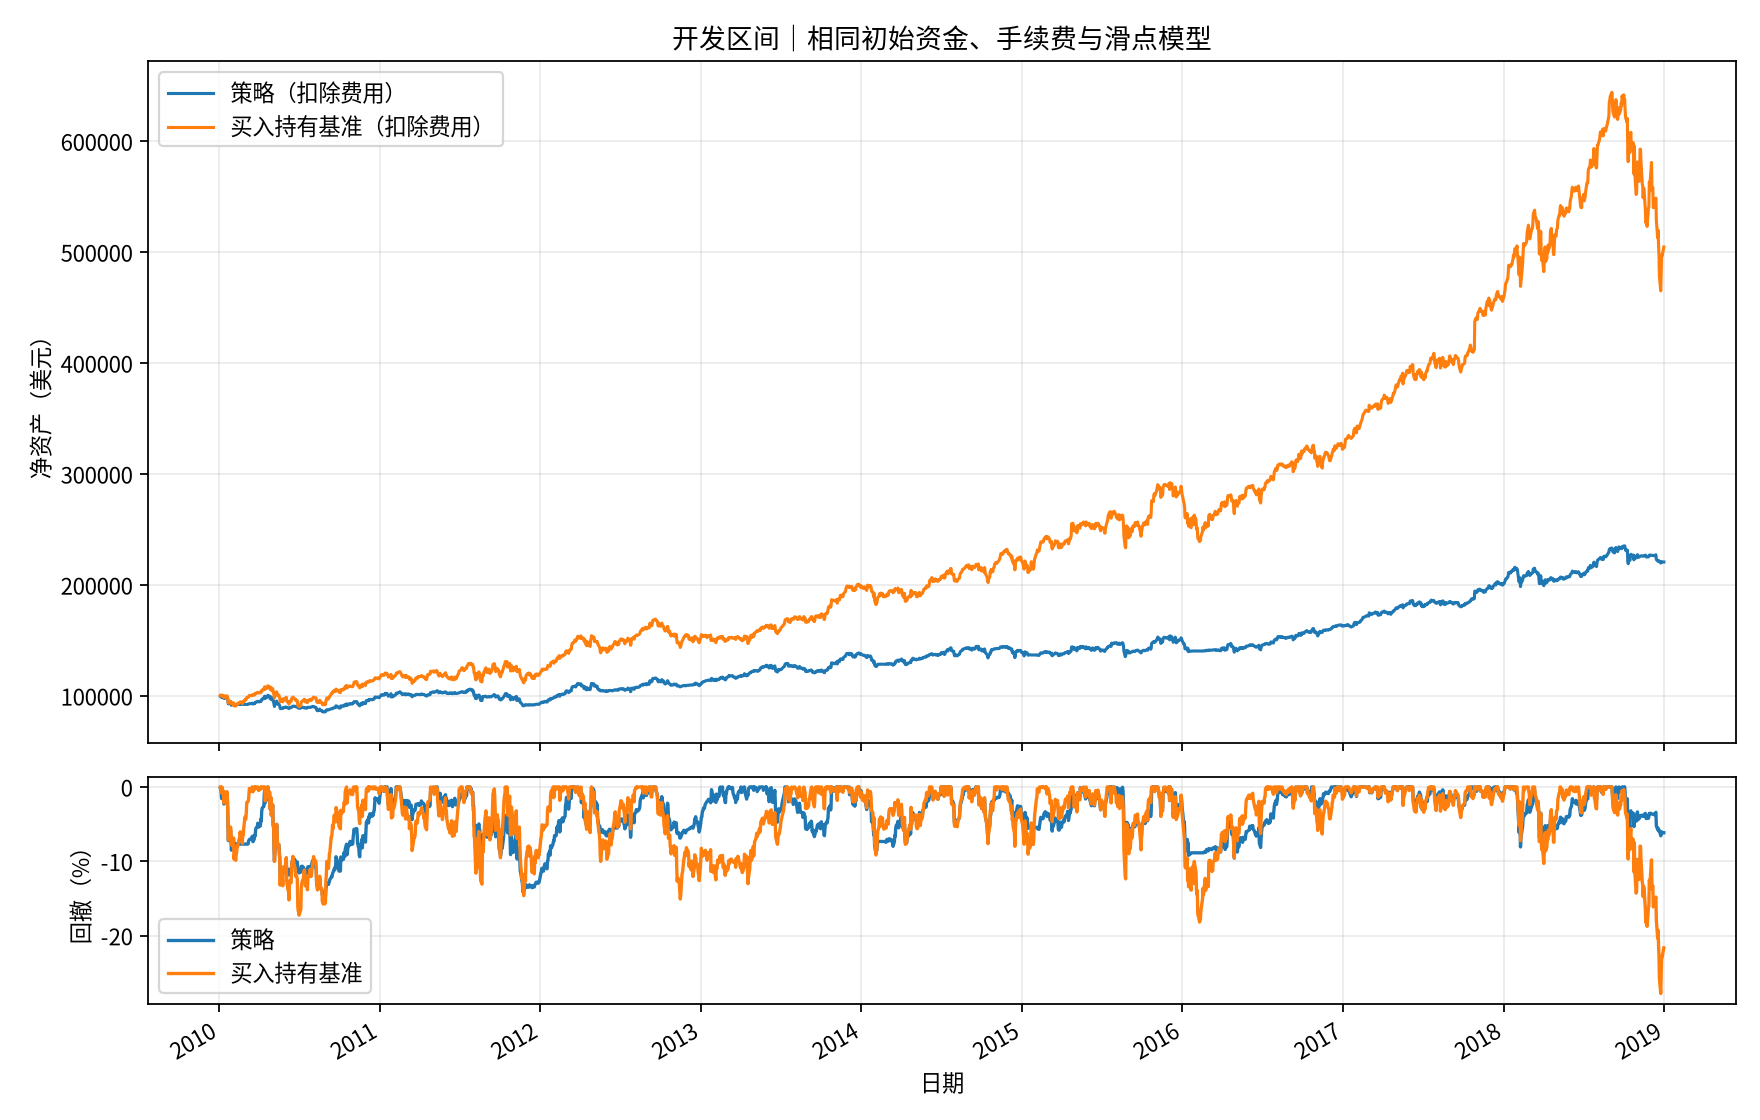

Values plotted in this chart, from the file beside it:
date, cash, distribution_reserve, market_value, equity, exposure, benchmark_equity, benchmark_cash, benchmark_distribution_reserve, benchmark_exposure, benchmark_net, strategy_drawdown, benchmark_drawdown
2010-01-04, 20317, 0.0, 79553, 99870, 0.7966, 100364, 329, 0.0, 0.9967, 100364, -0.001299, 0.0
2010-01-05, 20313, 0.0, 79482, 99795, 0.7965, 100686, 329, 0.0, 0.9967, 100686, -0.002046, 0.0
2010-01-06, 20284, 0.0, 78873, 99156, 0.7954, 100164, 329, 0.0, 0.9967, 100164, -0.008436, -0.005188
2010-01-07, 20098, 0.0, 78334, 98431, 0.7958, 99865, 329, 0.0, 0.9967, 99865, -0.01569, -0.00816
2010-01-08, 19937, 0.0, 79353, 99290, 0.7992, 100661, 329, 0.0, 0.9967, 100661, -0.0071, -0.0002521
2010-01-11, 20193, 0.0, 78192, 98385, 0.7948, 99696, 329, 0.0, 0.9967, 99696, -0.01615, -0.009841
2010-01-12, 19935, 0.0, 77754, 97689, 0.7959, 98518, 329, 0.0, 0.9967, 98518, -0.02311, -0.02153
2010-01-13, 19687, 0.0, 78847, 98534, 0.8002, 99720, 329, 0.0, 0.9967, 99720, -0.01466, -0.009599
2010-01-14, 19996, 0.0, 78587, 98584, 0.7972, 99998, 329, 0.0, 0.9967, 99998, -0.01416, -0.006842
2010-01-15, 20107, 0.0, 77888, 97995, 0.7948, 98927, 329, 0.0, 0.9967, 98927, -0.02005, -0.01747
2010-01-19, 401.8, 0.0, 98838, 99240, 0.996, 100052, 329, 0.0, 0.9967, 100052, -0.007602, -0.006305
2010-01-20, 419.6, 0.0, 97902, 98322, 0.9957, 99140, 329, 0.0, 0.9967, 99140, -0.01678, -0.01536
2010-01-21, 319.9, 0.0, 95754, 96074, 0.9967, 96813, 329, 0.0, 0.9966, 96813, -0.03926, -0.03847
2010-01-22, 309.2, 0.0, 92468, 92777, 0.9967, 93515, 329, 0.0, 0.9965, 93515, -0.07223, -0.07123
2010-01-25, 344.4, 0.0, 93007, 93352, 0.9963, 94111, 329, 0.0, 0.9965, 94111, -0.06648, -0.06531
2010-01-26, 325.1, 0.0, 92778, 93104, 0.9965, 93873, 329, 0.0, 0.9965, 93873, -0.06896, -0.06767
2010-01-27, 18732, 0.0, 75506, 94238, 0.8012, 95267, 329, 0.0, 0.9965, 95267, -0.05762, -0.05382
2010-01-28, 19143, 0.0, 74173, 93316, 0.7949, 94797, 329, 0.0, 0.9965, 94797, -0.06684, -0.05849
2010-01-29, 18993, 0.0, 72497, 91490, 0.7924, 92848, 329, 0.0, 0.9965, 92848, -0.0851, -0.07785
2010-02-01, 18541, 0.0, 73735, 92276, 0.7991, 92692, 329, 0.0, 0.9965, 92692, -0.07724, -0.0794
2010-02-02, 37120, 0.0, 55623, 92744, 0.5998, 93437, 329, 0.0, 0.9965, 93437, -0.07256, -0.072
2010-02-03, 37225, 0.0, 55841, 93066, 0.6, 93769, 329, 0.0, 0.9965, 93769, -0.06934, -0.0687
2010-02-04, 55645, 0.0, 36281, 91926, 0.3947, 90893, 329, 0.0, 0.9964, 90893, -0.08074, -0.09727
2010-02-05, 55325, 0.0, 36922, 92247, 0.4003, 91515, 329, 0.0, 0.9964, 91515, -0.07753, -0.09109
2010-02-08, 55456, 0.0, 36584, 92040, 0.3975, 90743, 329, 0.0, 0.9964, 90743, -0.0796, -0.09875
2010-02-09, 55588, 0.0, 36760, 92347, 0.3981, 91750, 329, 0.0, 0.9964, 91750, -0.07653, -0.08875
2010-02-10, 92308, 0.0, 0.0, 92308, 0.0, 91760, 329, 0.0, 0.9964, 91760, -0.07692, -0.08866
2010-02-11, 92308, 0.0, 0.0, 92308, 0.0, 92701, 329, 0.0, 0.9965, 92701, -0.07692, -0.07932
2010-02-12, 92308, 0.0, 0.0, 92308, 0.0, 92581, 329, 0.0, 0.9964, 92581, -0.07692, -0.0805
2010-02-16, 92308, 0.0, 0.0, 92308, 0.0, 93719, 329, 84.76, 0.9956, 93719, -0.07692, -0.0692
2010-02-17, 92308, 0.0, 0.0, 92308, 0.0, 93718, 329, 84.76, 0.9956, 93718, -0.07692, -0.06921
2010-02-18, 92308, 0.0, 0.0, 92308, 0.0, 94606, 329, 84.76, 0.9956, 94606, -0.07692, -0.06039
2010-02-19, 92308, 0.0, 0.0, 92308, 0.0, 94024, 329, 235.7, 0.994, 94024, -0.07692, -0.06617
2010-02-22, 92308, 0.0, 0.0, 92308, 0.0, 94246, 329, 235.7, 0.994, 94246, -0.07692, -0.06396
2010-02-23, 92308, 0.0, 0.0, 92308, 0.0, 93042, 329, 235.7, 0.9939, 93042, -0.07692, -0.07593
2010-02-24, 92308, 0.0, 0.0, 92308, 0.0, 94441, 329, 235.7, 0.994, 94441, -0.07692, -0.06203
2010-02-25, 92308, 0.0, 0.0, 92308, 0.0, 94171, 329, 235.7, 0.994, 94171, -0.07692, -0.06471
2010-02-26, 92308, 0.0, 0.0, 92308, 0.0, 95039, 329, 235.7, 0.9941, 95039, -0.07692, -0.05609
2010-03-01, 92308, 0.0, 0.0, 92308, 0.0, 96623, 329, 235.7, 0.9942, 96623, -0.07692, -0.04035
2010-03-02, 92308, 0.0, 0.0, 92308, 0.0, 96305, 329, 235.7, 0.9941, 96305, -0.07692, -0.04352
2010-03-03, 92308, 0.0, 0.0, 92308, 0.0, 96347, 329, 235.7, 0.9941, 96347, -0.07692, -0.0431
2010-03-04, 92308, 0.0, 0.0, 92308, 0.0, 97210, 329, 235.7, 0.9942, 97210, -0.07692, -0.03453
2010-03-05, 92308, 0.0, 0.0, 92308, 0.0, 98576, 329, 235.7, 0.9943, 98576, -0.07692, -0.02096
2010-03-08, 92308, 0.0, 0.0, 92308, 0.0, 98734, 329, 235.7, 0.9943, 98734, -0.07692, -0.0194
2010-03-09, 73959, 0.0, 18734, 92693, 0.2021, 98963, 329, 235.7, 0.9943, 98963, -0.07307, -0.01712
2010-03-10, 74406, 0.0, 18437, 92843, 0.1986, 99740, 329, 235.7, 0.9943, 99740, -0.07157, -0.009405
2010-03-11, 74406, 0.0, 18491, 92897, 0.199, 100484, 329, 235.7, 0.9944, 100484, -0.07103, -0.002011
2010-03-12, 74632, 0.0, 18355, 92987, 0.1974, 100361, 329, 235.7, 0.9944, 100361, -0.07013, -0.003229
2010-03-15, 37305, 0.0, 55622, 92927, 0.5986, 100099, 329, 235.7, 0.9944, 100099, -0.07073, -0.005836
2010-03-16, 37338, 0.0, 55699, 93037, 0.5987, 100373, 329, 235.7, 0.9944, 100373, -0.06963, -0.003113
2010-03-17, 37561, 0.0, 55718, 93280, 0.5973, 100746, 329, 235.7, 0.9944, 100746, -0.0672, 0.0
2010-03-18, 37401, 0.0, 55974, 93375, 0.5995, 101044, 329, 235.7, 0.9944, 101044, -0.06625, 0.0
2010-03-19, 19026, 0.0, 73605, 92631, 0.7946, 100381, 329, 235.7, 0.9944, 100381, -0.07369, -0.006567
2010-03-22, 18779, 0.0, 74195, 92974, 0.798, 100773, 329, 235.7, 0.9944, 100773, -0.07026, -0.002686
2010-03-23, 18915, 0.0, 74610, 93525, 0.7978, 101596, 329, 235.7, 0.9944, 101596, -0.06475, 0.0
2010-03-24, 19104, 0.0, 74300, 93404, 0.7955, 101346, 329, 235.7, 0.9944, 101346, -0.06596, -0.00246
2010-03-25, 18911, 0.0, 75186, 94097, 0.799, 102249, 329, 235.7, 0.9945, 102249, -0.05903, 0.0
2010-03-26, 19203, 0.0, 75260, 94463, 0.7967, 102444, 329, 235.7, 0.9945, 102444, -0.05537, 0.0
2010-03-29, 19305, 0.0, 75349, 94654, 0.796, 102605, 329, 235.7, 0.9945, 102605, -0.05346, 0.0
2010-03-30, 236.3, 0.0, 94880, 95116, 0.9975, 103148, 329, 235.7, 0.9945, 103148, -0.04884, 0.0
... 2,204 more rows
